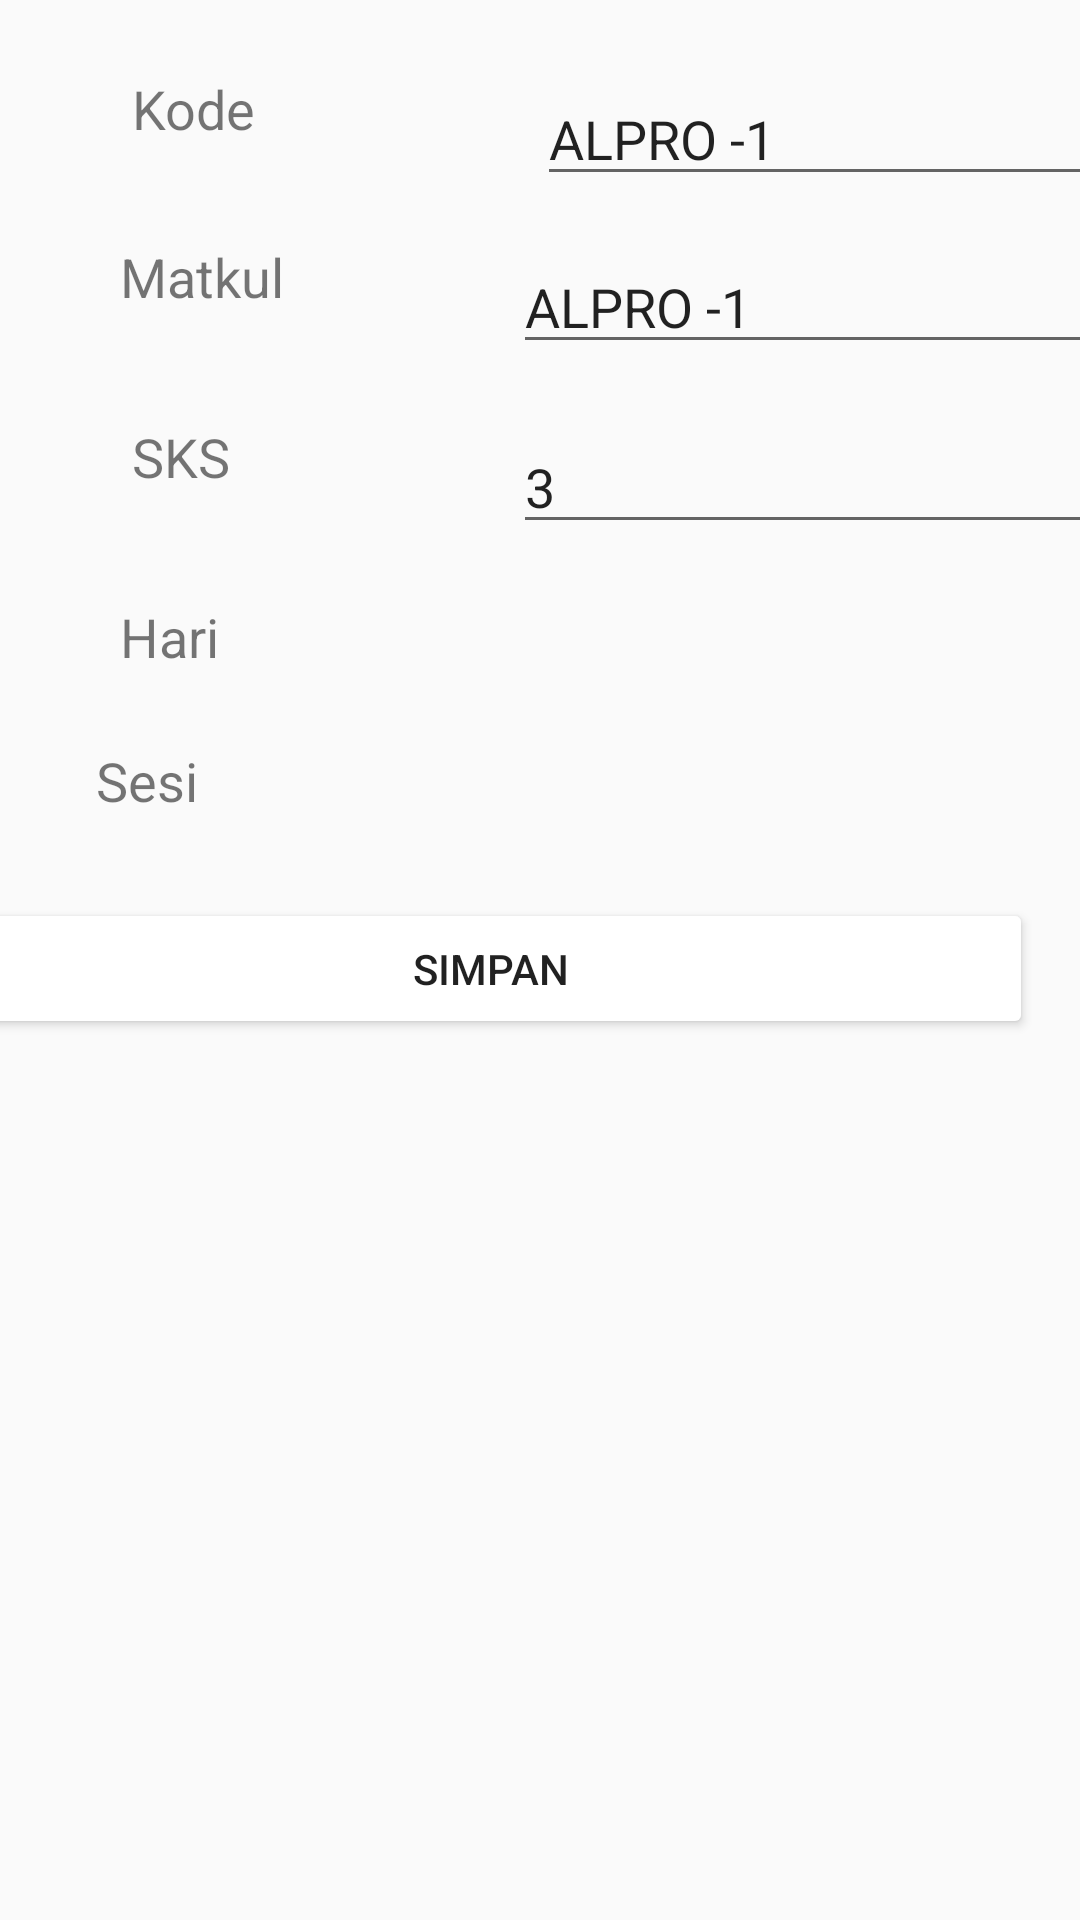

Here is an Android app screen rendered from its layout file. Give the layout XML and the strings, colors and styles it references.
<!-- AndroidManifest.xml: application theme AppTheme -->
<!-- res/layout/activity_crud_makul.xml -->
<?xml version="1.0" encoding="utf-8"?>
<androidx.constraintlayout.widget.ConstraintLayout xmlns:android="http://schemas.android.com/apk/res/android"
    xmlns:app="http://schemas.android.com/apk/res-auto"
    xmlns:tools="http://schemas.android.com/tools"
    android:layout_width="match_parent"
    android:layout_height="match_parent"
    tools:context=".CrudMakul">

    <EditText
        android:id="@+id/editText5"
        android:layout_width="wrap_content"
        android:layout_height="wrap_content"
        android:layout_marginStart="64dp"
        android:layout_marginTop="80dp"
        android:ems="10"
        android:inputType="textPersonName"
        android:text="ALPRO -1"
        app:layout_constraintStart_toEndOf="@+id/textView2"
        app:layout_constraintTop_toTopOf="parent" />

    <TextView
        android:id="@+id/textView5"
        android:layout_width="63dp"
        android:layout_height="32dp"
        android:layout_marginStart="44dp"
        android:layout_marginTop="24dp"
        android:text="Kode"
        android:textSize="18sp"
        app:layout_constraintStart_toStartOf="parent"
        app:layout_constraintTop_toTopOf="parent" />

    <TextView
        android:id="@+id/textView10"
        android:layout_width="63dp"
        android:layout_height="32dp"
        android:layout_marginStart="40dp"
        android:layout_marginTop="80dp"
        android:text="Matkul"
        android:textSize="18sp"
        app:layout_constraintStart_toStartOf="parent"
        app:layout_constraintTop_toTopOf="parent" />

    <EditText
        android:id="@+id/editText10"
        android:layout_width="wrap_content"
        android:layout_height="wrap_content"
        android:layout_marginStart="64dp"
        android:layout_marginTop="140dp"
        android:ems="10"
        android:inputType="textPersonName"
        android:text="3"
        app:layout_constraintStart_toEndOf="@+id/textView2"
        app:layout_constraintTop_toTopOf="parent" />

    <EditText
        android:id="@+id/editText4"
        android:layout_width="wrap_content"
        android:layout_height="wrap_content"
        android:layout_marginStart="72dp"
        android:layout_marginTop="24dp"
        android:ems="10"
        android:inputType="textPersonName"
        android:text="ALPRO -1"
        app:layout_constraintStart_toEndOf="@+id/textView2"
        app:layout_constraintTop_toTopOf="parent" />

    <TextView
        android:id="@+id/textView2"
        android:layout_width="63dp"
        android:layout_height="32dp"
        android:layout_marginStart="44dp"
        android:layout_marginTop="140dp"
        android:text="SKS"
        android:textSize="18sp"
        app:layout_constraintStart_toStartOf="parent"
        app:layout_constraintTop_toTopOf="parent" />

    <TextView
        android:id="@+id/textView11"
        android:layout_width="63dp"
        android:layout_height="32dp"
        android:layout_marginStart="40dp"
        android:layout_marginTop="200dp"
        android:text="Hari"
        android:textSize="18sp"
        app:layout_constraintStart_toStartOf="parent"
        app:layout_constraintTop_toTopOf="parent" />

    <TextView
        android:id="@+id/textView12"
        android:layout_width="63dp"
        android:layout_height="32dp"
        android:layout_marginStart="32dp"
        android:layout_marginTop="248dp"
        android:text="Sesi"
        android:textSize="18sp"
        app:layout_constraintStart_toStartOf="parent"
        app:layout_constraintTop_toTopOf="parent" />

    <Spinner
        android:id="@+id/spinHari"
        android:layout_width="229dp"
        android:layout_height="27dp"
        android:layout_marginStart="68dp"
        android:layout_marginTop="12dp"
        app:layout_constraintStart_toEndOf="@+id/textView11"
        app:layout_constraintTop_toBottomOf="@+id/editText10" />

    <Spinner
        android:id="@+id/spinSesi"
        android:layout_width="229dp"
        android:layout_height="27dp"
        android:layout_marginStart="76dp"
        android:layout_marginTop="24dp"
        app:layout_constraintStart_toEndOf="@+id/textView12"
        app:layout_constraintTop_toBottomOf="@+id/spinHari" />

    <Button
        android:id="@+id/btnSave"
        android:layout_width="362dp"
        android:layout_height="47dp"
        android:layout_marginStart="8dp"
        android:layout_marginTop="28dp"
        android:layout_marginEnd="16dp"
        android:text="SIMPAN"
        app:layout_constraintEnd_toEndOf="parent"
        app:layout_constraintHorizontal_bias="1.0"
        app:layout_constraintStart_toStartOf="parent"
        app:layout_constraintTop_toBottomOf="@+id/spinSesi" />

</androidx.constraintlayout.widget.ConstraintLayout>
<!-- resources referenced by this layout -->
<resources>
  <style name="AppTheme" parent="Theme.AppCompat.Light.DarkActionBar">
          
          <item name="colorPrimary">@color/colorPrimary</item>
          <item name="colorPrimaryDark">@color/colorPrimaryDark</item>
          <item name="colorAccent">@color/colorAccent</item>
          <item name="colorControlHighlight">@color/orange</item>
          <item name="colorButtonNormal">@color/green</item>
          <item name="editTextColor">@color/green</item>
      </style>
  <!-- not gathered from this repository: default colours our renderer supplied (Android Studio template values) -->
  <color name="colorPrimary">#FF6200EE</color>
  <color name="colorPrimaryDark">#FF3700B3</color>
  <color name="colorAccent">#FF03DAC5</color>
</resources>
